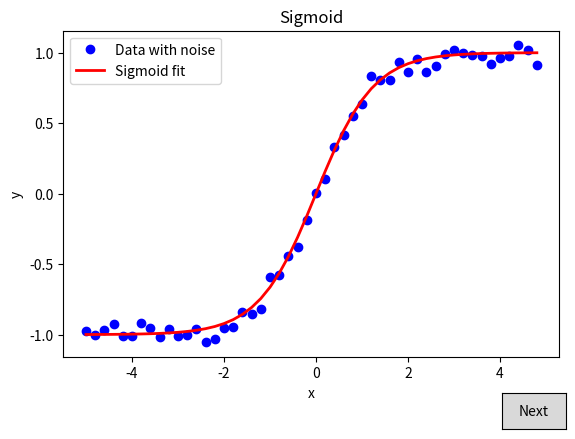

This figure's Python source:
import sys
import numpy as np
from scipy.special import expit
import matplotlib.pyplot as plt
from matplotlib.widgets import Button

# Define the parameters and their ranges
W = 0.8
THETA = 0.0

# Define the sigmoid function
def sigmoid(x, W, THETA):
    return (np.exp(W*x + THETA) - np.exp(-(W*x + THETA))) / (np.exp(W*x + THETA) + np.exp(-(W*x + THETA)))

# Generate data points with noise
np.random.seed(42)
x_values = np.arange(-5.0, 5.0, 0.2)
error = 0.05
y_values = sigmoid(x_values, W, THETA) + error * np.random.normal(size=x_values.shape)

# Plot the initial data
fig, ax = plt.subplots()
plt.subplots_adjust(bottom=0.2)
ax.plot(x_values, y_values, 'bo', label='Data with noise')

# Initial plot of the sigmoid function
line, = ax.plot(x_values, sigmoid(x_values, W, THETA), 'r-', linewidth=2, label='Sigmoid fit')

# Update the parameters and replot
def update_plot(event):
    global W, THETA
    
    # Simulate progressive fit (simplified for demonstration purposes)
    for _ in range(1):  # Single iteration for simplicity
        for i in range(len(x_values)):
            xi = x_values[i]
            yi = y_values[i]
            sechS = 1.0 / np.cosh(W * xi + THETA)
            sech2S = sechS**2
            H = np.array([[sech2S * xi, sech2S]])
            R_inv = np.array([[1 / (error**2)]])
            A = np.array([W, THETA])
            CC = np.eye(2) * 0.5
            
            CCP_inv = np.linalg.inv(CC) + H.T @ R_inv @ H
            CCP = np.linalg.inv(CCP_inv)
            AP = CCP @ (np.linalg.inv(CC) @ A + H.T @ R_inv @ (H @ A + yi - sigmoid(xi, W, THETA)))
            
            W, THETA = AP
            
    line.set_ydata(sigmoid(x_values, W, THETA))
    fig.canvas.draw()

# Add a button for updating the plot
ax_button = plt.axes([0.81, 0.05, 0.1, 0.075])
button = Button(ax_button, 'Next')
button.on_clicked(update_plot)

ax.set_title('Sigmoid')
ax.set_xlabel('x')
ax.set_ylabel('y')
ax.legend()
plt.show()

